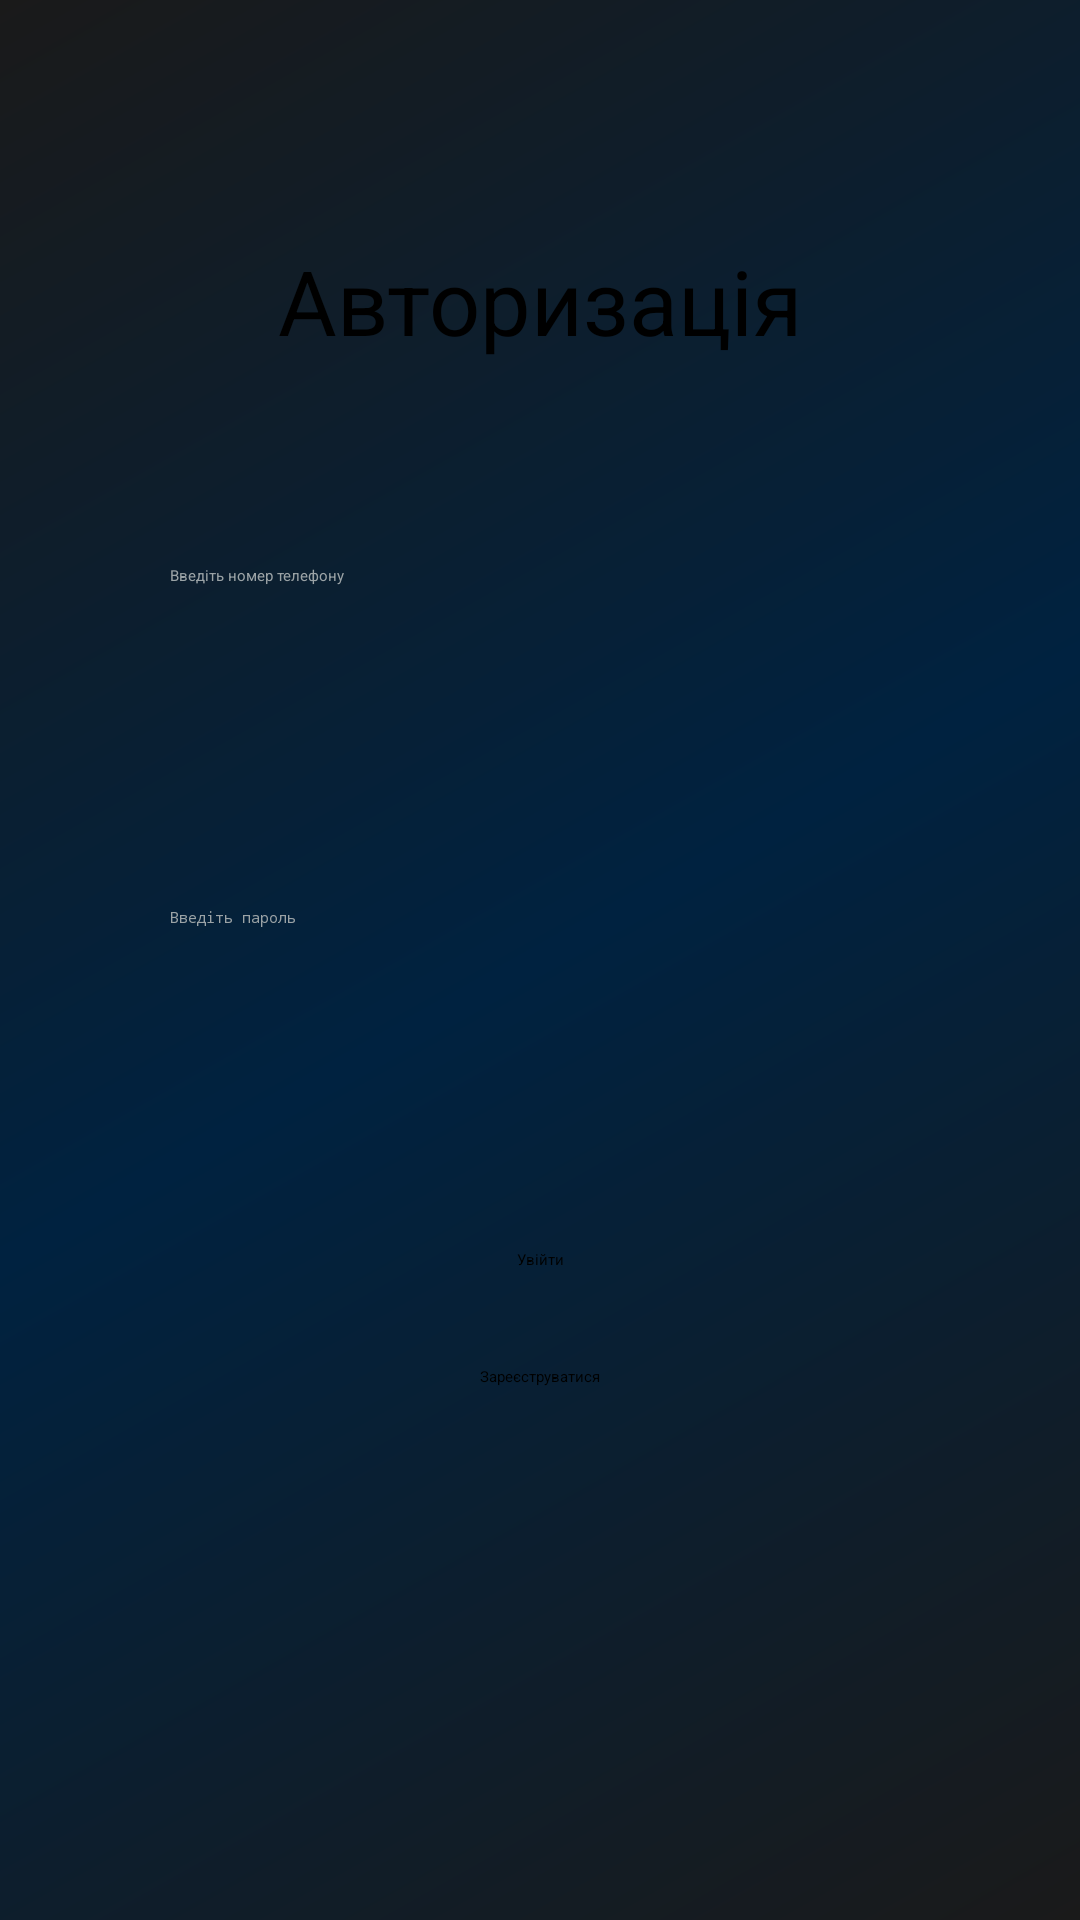

Here is an Android app screen rendered from its layout file. Give the layout XML and the strings, colors and styles it references.
<!-- AndroidManifest.xml: application theme Theme.Project1 -->
<!-- res/layout/activity_login.xml -->
<?xml version="1.0" encoding="utf-8"?>
<androidx.constraintlayout.widget.ConstraintLayout xmlns:android="http://schemas.android.com/apk/res/android"
    xmlns:app="http://schemas.android.com/apk/res-auto"
    xmlns:tools="http://schemas.android.com/tools"
    android:id="@+id/main"
    android:background="@drawable/gradient_blue_bg"
    android:layout_width="match_parent"
    android:layout_height="match_parent"
    tools:context=".MainActivity">

    <Button
        android:id="@+id/button_registration"
        android:layout_width="wrap_content"
        android:layout_height="wrap_content"
        android:layout_marginTop="32dp"
        android:onClick="button_registration"
        android:text="@string/Button_registration"
        style="@style/AppTheme"
        android:backgroundTint="@color/Button_reg_log"
        app:layout_constraintEnd_toEndOf="parent"
        app:layout_constraintStart_toStartOf="parent"
        app:layout_constraintTop_toBottomOf="@+id/button_login" />

    <EditText
        android:id="@+id/editTextPhone_login"
        android:layout_width="247dp"
        android:layout_height="50dp"
        android:layout_marginTop="68dp"
        android:ems="10"
        android:hint="@string/TextPhone_1"
        style="@style/AppTheme"
        android:inputType="phone"
        android:minHeight="48dp"
        android:singleLine="true"
        android:textColorHint="@color/Gray_Chateau"
        app:layout_constraintEnd_toEndOf="parent"
        app:layout_constraintStart_toStartOf="parent"
        app:layout_constraintTop_toBottomOf="@+id/textView_login" />

    <EditText
        android:id="@+id/editTextTextPassword_login"
        android:layout_width="247dp"
        android:layout_height="50dp"
        android:layout_marginTop="64dp"
        android:ems="10"
        android:hint="@string/TextPassword_1"
        style="@style/AppTheme"
        android:inputType="textPassword"
        android:minHeight="48dp"
        android:textColorHint="@color/Gray_Chateau"
        app:layout_constraintEnd_toEndOf="parent"
        app:layout_constraintStart_toStartOf="parent"
        app:layout_constraintTop_toBottomOf="@+id/editTextPhone_login" />

    <TextView
        android:textSize="30dp"
        android:id="@+id/textView_login"
        android:layout_width="wrap_content"
        android:layout_height="wrap_content"
        android:layout_marginTop="80dp"
        android:text="@string/textView_login"
        style="@style/HeadLine"
        app:layout_constraintEnd_toEndOf="parent"
        app:layout_constraintStart_toStartOf="parent"
        app:layout_constraintTop_toTopOf="parent" />

    <Button
        android:id="@+id/button_login"
        android:layout_width="wrap_content"
        android:layout_height="wrap_content"
        android:layout_marginTop="64dp"
        android:text="@string/Button_login"
        style="@style/AppTheme"
        android:backgroundTint="@color/Button_reg_log"
        app:layout_constraintEnd_toEndOf="parent"
        app:layout_constraintStart_toStartOf="parent"
        app:layout_constraintTop_toBottomOf="@+id/editTextTextPassword_login" />

</androidx.constraintlayout.widget.ConstraintLayout>
<!-- resources referenced by this layout -->
<resources>
  <color name="Gray_Chateau">#9ba3a6</color>
  <!-- drawable gradient_blue_bg (drawable) -->
  <?xml version="1.0" encoding="utf-8"?>
  <shape xmlns:android="http://schemas.android.com/apk/res/android"
      android:shape="rectangle">
  
      <gradient
          android:type="linear"
          android:angle="135"
          android:startColor="#1A1A1A"
          android:centerColor="#002240"
          android:endColor="#1A1A1A"
          android:centerX="0.5"
          android:centerY="0.5"/>
  
      <corners android:radius="0dp"/>
  </shape>
  <string name="Button_login">Увійти </string>
  <string name="Button_registration">Зареєструватися </string>
  <string name="TextPassword_1">Введіть пароль </string>
  <string name="TextPhone_1">Введіть номер телефону</string>
  <string name="textView_login">Авторизація</string>
</resources>
